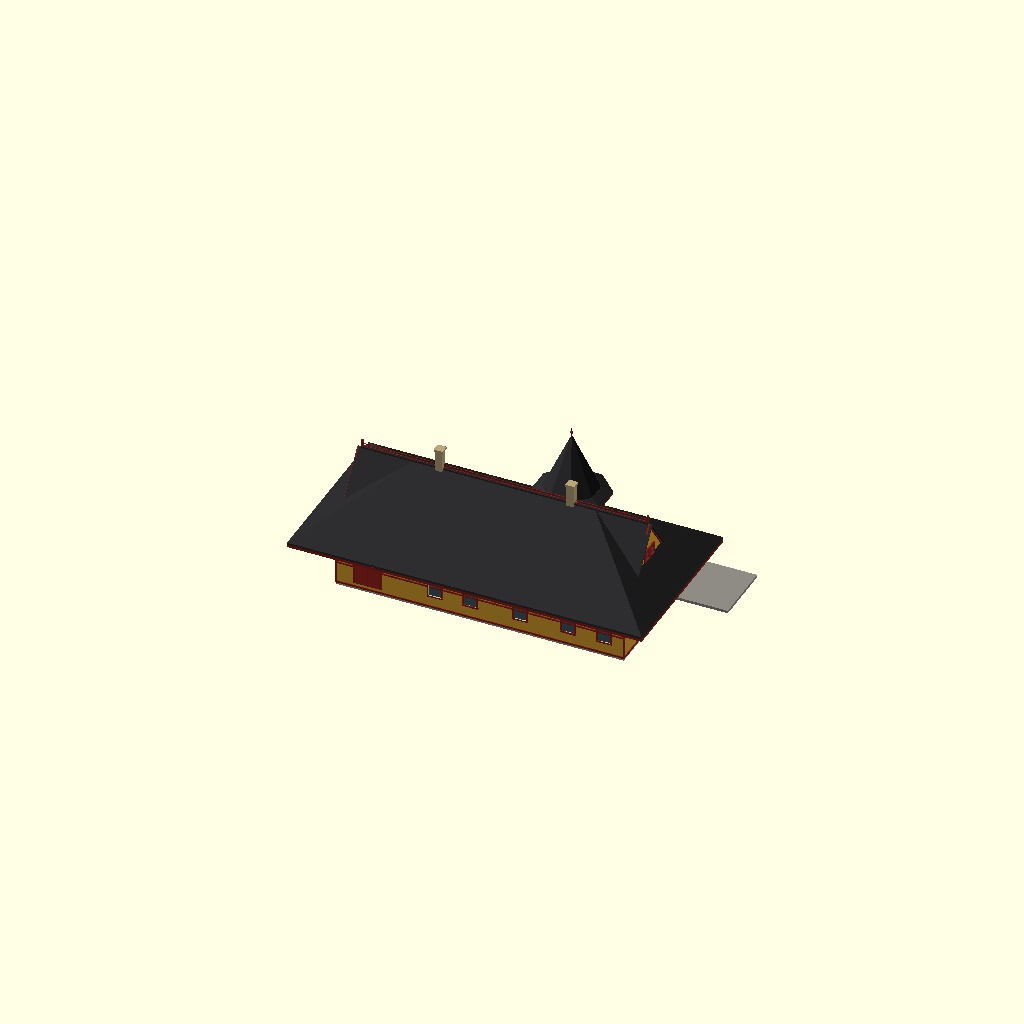
Cell 1: rendered with the file's own defaults.
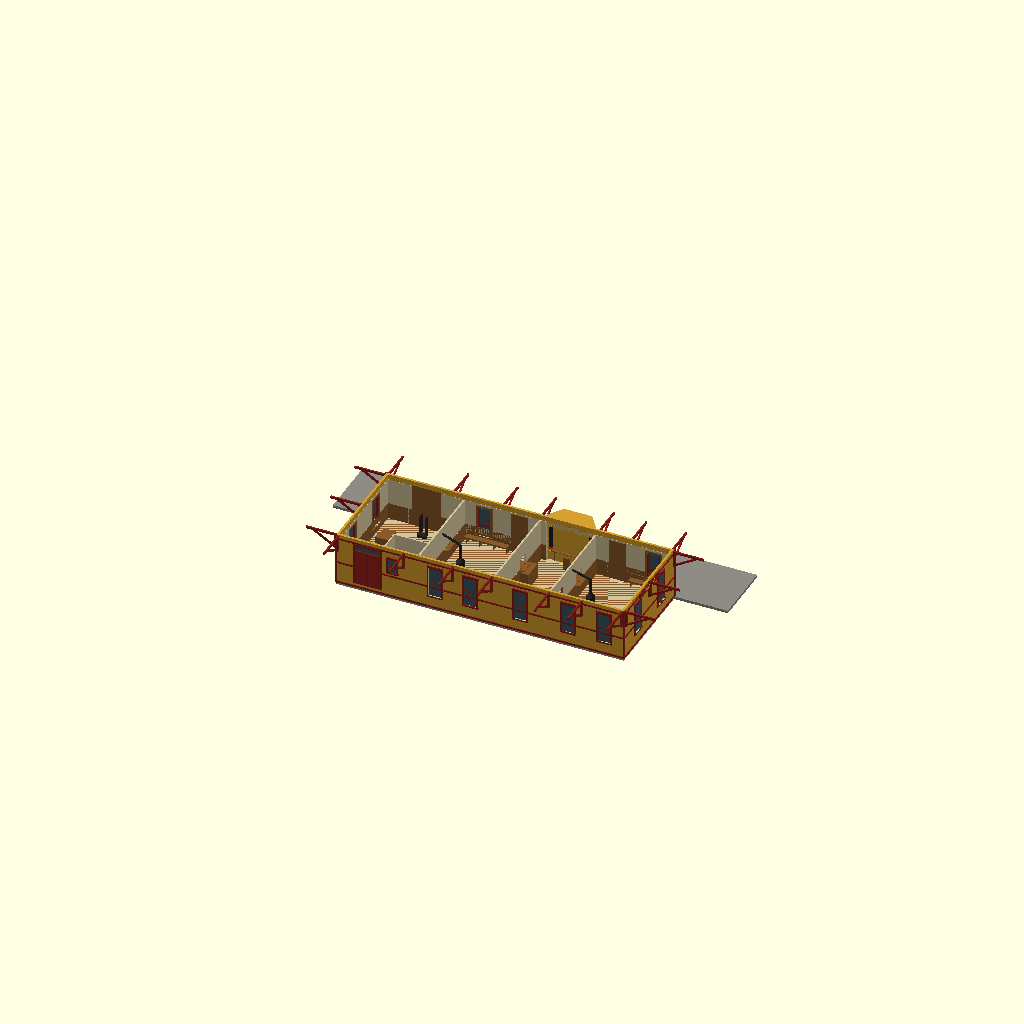
Cell 2: the same model with SHOW_ROOF = false.
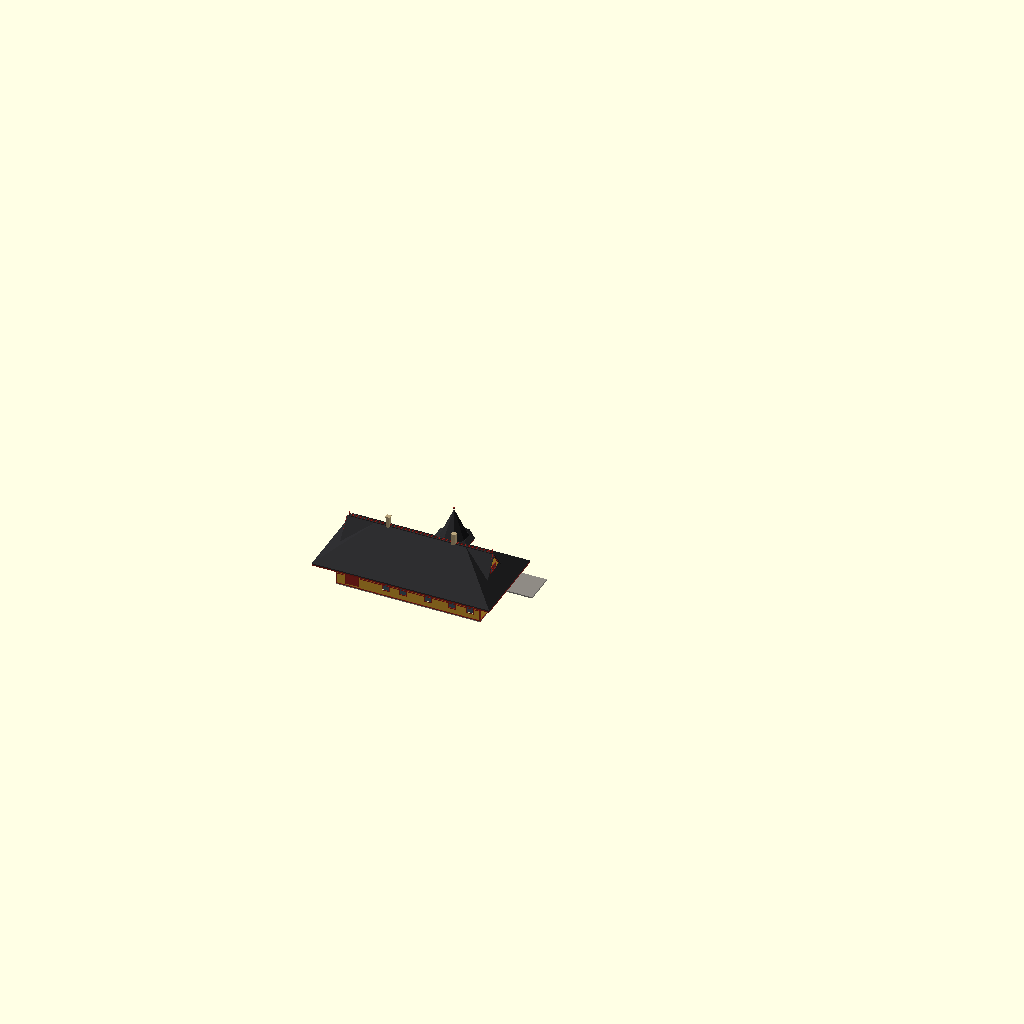
Cell 3 — SCALE set to 58, the other parameters unchanged.
One fixed orthographic camera (rotation 55°, 0°, 25°; colour scheme Cornfield) for every cell.
The OpenSCAD source (Stations/Wisconsin/Viroqua/OpenSCAD/Viroqua_Depot.scad):
// =====================================================================
//  MILWAUKEE ROAD (C.M.&St.P.) - VIROQUA, WIS. PASSENGER DEPOT (1899)
//  Sparta - Viroqua branch (La Crosse Division). Branch torn up 1982.
//  Stands: 305 Railroad Ave, Viroqua - Wonderstate Coffee offices (was their roastery).
//  Rib Side Works, 26 Nov 2026, rev 3 (hand-built - do not regenerate). Rev 2 added the 1899 interior; rev 3 trims every opening inside and fixes the bay side windows.
//
//  SOURCES
//   - Album of Depot Plans 1919, Sheet 130 "24' x 64' Depot as built at Viroqua",
//     Chicago Nov 12 1899, J.U. Nettenstrom architect (private reference, in copyright).
//     Plan (rooms, openings, bay), front (track) elevation and one end elevation.
//   - Photos in RSW/reference/Station photos web/Viroqua (index.csv): 1909 track side,
//     1976 WHS survey (3), about 2014 end view (colours), 2025 Street View.
//  SHAPE: kept to the album plan (Tom's rule), so the turret and the gable windows are
//   modelled even though the turret seems gone and the gable windows were sided over by 2014.
//  COLOURS: about 2014 (Tom 26 Nov 2026) - yellow body, deep red trim and doors, black roof.
//  KNOWN (sheet): 24 x 64 ft; rooms men's 16'6" / office 12' / women's 16'6" / baggage 16'6";
//   track-side openings and the bay; hip roof with end gables (twin windows), ridge cresting,
//   octagonal turret over the bay, two chimneys on the ridge, long eave brackets, lap siding.
//  MEASURED off the sheet at about 13.4 px/ft (ESTIMATE +/- 0.5 ft): wall 12.2 ft to the soffit,
//   eaves 7.5 ft, roof about 0.7 rise per ft (ridge about 26 ft), turret walls 14-18.7 ft,
//   spire point about 33 ft, chimney tops about 31 ft, window sills 3.5 ft, heads about 10 ft.
//  ESTIMATE: town side openings (not drawn), the far (baggage) end, bracket spacing, cresting
//   pattern, turret size in plan, platform, name boards, sash and chimney colours.
//  INTERIOR (rev 2): rooms, partitions, inside doors, ticket windows and the toilet room from the
//   sheet plan. ESTIMATE: 9.5 ft ceilings, oak wainscot, plaster, beadboard ceiling colour, benches,
//   stoves (chimneys stand on the partitions), operator's table in the bay, ticket counters, desk,
//   safe, baggage scale, truck and trunks. No inside photo before the 2000s (coffee roastery).
//   -D SHOW_ROOF=false leaves off the roof, turret, ceiling and chimneys for a cut-away view.
//  x along the track from the BAGGAGE end (men's room at the x = 64 end, so seen from the track
//  the men's room and turret are on the left as on the sheet), y = 0 town side, +y track side, feet.
//  SCALE: 29 = G, 48 = O, 87 = HO.
// =====================================================================
SCALE = 29;
// Interior colours set before the include so the builder's PAINTS position can see them (ESTIMATE, see below)
COL_OAK   = "#8A5A2B";
COL_PLAST = "#D3C49C";
COL_CEIL  = "#B88C55";
COL_FLOOR = "#7A5434";
COL_METAL = "#262628";
include <../../../_common/rsw_depot.scad>

// Colours about 2014 (Wisconsin Bites photo). Plain "#hex" lines so make_glb.py can read them.
COL_BODY  = "#D6A030";   // golden yellow siding
COL_TRIM  = "#8C1F1B";   // deep red trim, brackets, fascia, corner boards
COL_SASH  = "#8C1F1B";   // window frames red (photo)
COL_ROOF  = "#2B2B2D";   // black shingles
COL_DOOR  = "#9A2420";   // red doors
COL_BRICK = "#B9A57C";   // buff chimney (photo)
COL_FOUND = "#9E9A92";   // concrete base
// Interior 1899 (all ESTIMATE - no inside photo before the 2000s): varnished oak wainscot,
// benches and counters, buff plaster walls, varnished beadboard ceiling, pine floor, black iron stoves.
COL_GLASS = "#3F5866";   // builder colours repeated so make_glb.py finds them in this file
COL_STUC  = "#D8CDB2";
COL_STONE = "#9A8F7E";
COL_PLAT  = "#8E8A84";
PAINTS = [["walls", COL_BODY], ["stucco", COL_STUC], ["brick", COL_BRICK], ["stone", COL_STONE], ["trim", COL_TRIM],
          ["roof", COL_ROOF], ["glass", COL_GLASS], ["doors", COL_DOOR], ["foundation", COL_FOUND], ["platform", COL_PLAT],
          ["chimney", COL_BRICK], ["sash", COL_SASH],
          ["oak", COL_OAK], ["plaster", COL_PLAST], ["ceiling", COL_CEIL], ["floor", COL_FLOOR], ["metal", COL_METAL]];
FLOOR = 1.5;
SHOW_ROOF = true;        // -D SHOW_ROOF=false for a cut-away view of the rooms
T = 0.5;                 // outside wall thickness (ft)
CEIL = 11;               // ceiling height above grade (ESTIMATE, 9.5 ft rooms)

L = 64;  W = 24;  PLATE = 12.2;  OV = 7.5;  RISE = 0.7;
RIDGE = PLATE + RISE * (W / 2 + OV);          // about 25.9 ft
HZ = PLATE + RISE * OV;                       // roof height at the wall line, about 17.5 ft

BLOCKS = [[0, L, 0, W, PLATE, RISE, 5, 0, 0]];   // walls, water table, corner boards; roof drawn below

// windows [x, side, w, h, sill]  sides: 0 town, 1 track, 2 baggage end (x=0), 3 men's end (x=64)
WS = 3.5;  WH = 6.6;  WW = 2.8;
WINS = [
  [59.7, 1, WW, WH, WS], [22, 1, WW, WH, WS],                                // track side (sheet)
  [59.7, 0, WW, WH, WS], [51.7, 0, WW, WH, WS], [41, 0, WW, WH, WS],         // town side (ESTIMATE)
  [29.9, 0, WW, WH, WS], [22, 0, WW, WH, WS], [12.5, 0, 2, 3, 6.5],         // ... small one = toilet
  [6.5, 3, WW, WH, WS], [17.5, 3, WW, WH, WS],                              // men's end (sheet)
  [6.5, 2, WW, WH, WS], [17.5, 2, WW, WH, WS]];                             // baggage end (ESTIMATE = same)
// doors [x, side, w, h, type]  type 0 passenger, 1 double baggage
DOORS = [
  [51.7, 1, 3, 7.5, 0], [29.9, 1, 3, 7.5, 0], [9.2, 1, 5.5, 8, 1],        // track side (sheet)
  [7, 0, 5.5, 8, 1]];                                                      // town baggage door (ESTIMATE)
BAY = [41, 11.5, 3.7];                        // centre, width at the wall, depth (sheet plan)
TUR = [41, W + 0.5, 10.5];                    // turret centre x, y and size across flats (ESTIMATE in plan)
CHIMS = [[46.8, W / 2, 31], [17.5, W / 2, 31]];           // on the partitions (sheet: on the ridge)

module face(x, side) on_face(BLOCKS[0], x, side) children();

// cut for an opening, drawn in a wall's face coordinates (local -z = into the building)
module win_cut(w, h, sill) translate([-ft(w / 2), ft(sill), -ft(1.5)]) cube([ft(w), ft(h), ft(2)]);
module door_cut(w, h) translate([-ft(w / 2), ft(FLOOR), -ft(1.5)]) cube([ft(w), ft(h + 1.3), ft(2)]);

// trim all the way round an opening: lining through the wall thickness (sash colour) and an oak
// casing on the inside face, with a stool and apron under windows (ESTIMATE profile, rev 3)
CAS = 0.45;                                    // inside casing width (ft)
module ring(w, h, z0, grow, inset) translate([0, ft(z0)]) difference() {
    translate([-ft(w / 2 + grow), -ft(grow)]) square([ft(w + 2 * grow), ft(h + 2 * grow)]);
    translate([-ft(w / 2 - inset), ft(inset)]) square([ft(w - 2 * inset), ft(h - 2 * inset)]);
}
module win_trim(w, h, sill) {
    paint("sash") translate([0, 0, -ft(T + 0.06)]) linear_extrude(ft(T + 0.06)) ring(w, h, sill, 0, 0.1);
    paint("oak") translate([0, 0, -ft(T + 0.16)]) linear_extrude(ft(0.1)) ring(w, h, sill, CAS, 0);
    paint("oak") {
        translate([-ft(w / 2 + CAS + 0.15), ft(sill - 0.12), -ft(T + 0.45)]) cube([ft(w + 2 * CAS + 0.3), ft(0.12), ft(0.4)]);   // stool
        translate([-ft(w / 2 + CAS), ft(sill - 0.12 - 0.5), -ft(T + 0.16)]) cube([ft(w + 2 * CAS), ft(0.5), ft(0.1)]);          // apron
    }
}
module door_trim(w, h) {
    hh = h + 1.3;                                                                    // door plus transom
    paint("sash") translate([0, 0, -ft(T + 0.06)]) linear_extrude(ft(T + 0.06)) difference() {
        ring(w, hh, FLOOR, 0, 0.1);
        translate([-ft(w), ft(FLOOR - 0.2)]) square([ft(2 * w), ft(0.3)]);           // no lining across the sill
    }
    paint("oak") translate([0, 0, -ft(T + 0.16)]) linear_extrude(ft(0.1)) difference() {
        ring(w, hh, FLOOR, CAS, 0);
        translate([-ft(w), ft(FLOOR - CAS - 0.1)]) square([ft(2 * w), ft(CAS + 0.1)]);
    }
}

// ---- operator's bay, hollow, a window on each face ----
BPTS = let (w = BAY[1], d = BAY[2]) [[-w / 2, 0], [w / 2, 0], [w / 2 - d * 0.7, d], [-w / 2 + d * 0.7, d]];
module bay_shape(grow = 0) offset(delta = ft(grow)) polygon([for (p = BPTS) [ft(p[0]), ft(p[1])]]);
module bay_faces() {                                   // children placed on the three bay faces
    x = BAY[0]; w = BAY[1]; d = BAY[2];
    fw = w - 2 * d * 0.7;  sw = sqrt(pow(d, 2) + pow(d * 0.7, 2));  ang = atan2(d, d * 0.7);
    translate([ft(x), ft(W + d - 0.1) + 0.01, 0]) rotate([90, 0, 180]) children(0);
    for (s = [-1, 1]) translate([ft(x + s * (w / 2 - d * 0.35)), ft(W - 0.1 + d / 2), 0])
        rotate([0, 0, -s * (90 - ang)]) translate([0, 0.02, 0]) rotate([90, 0, 180]) children(1);   // fixed 26 Nov: was turned the wrong way
}
BAY_FW = BAY[1] - 2 * BAY[2] * 0.7 - 2;
BAY_SW = min(sqrt(pow(BAY[2], 2) + pow(BAY[2] * 0.7, 2)) - 1.2, 2.4);
module op_bay() {
    x = BAY[0];
    paint("walls") difference() {
        translate([ft(x), ft(W - 0.1), ft(0.5)]) linear_extrude(ft(PLATE - 0.5)) bay_shape();
        translate([ft(x), ft(W - 0.1), ft(FLOOR)]) linear_extrude(ft(CEIL - FLOOR)) bay_shape(-T);
        fbox(x - BAY[1] / 2 + T, W - 1, FLOOR, BAY[1] - 2 * T, 1.2, CEIL - FLOOR);
        bay_faces() { win_cut(BAY_FW, WH, WS); win_cut(BAY_SW, WH, WS); }
    }
    paint("foundation") translate([ft(x), ft(W - 0.1), 0]) linear_extrude(ft(0.5)) bay_shape();
    paint("floor") translate([ft(x), ft(W - 0.1), ft(FLOOR - 0.2)]) linear_extrude(ft(0.2)) bay_shape(-T);
    if (SHOW_ROOF) paint("ceiling") translate([ft(x), ft(W - 0.1), ft(CEIL)]) linear_extrude(ft(0.2)) bay_shape(-T);
    paint("trim") translate([ft(x), ft(W - 0.1), ft(0.5)]) linear_extrude(ft(0.4)) difference() { bay_shape(0.15); bay_shape(-0.1); }
    bay_faces() { window(BAY_FW, WH, WS); window(BAY_SW, WH, WS); }
    bay_faces() { win_trim(BAY_FW, WH, WS); win_trim(BAY_SW, WH, WS); }
}

// ---- outside walls, hollow, with the openings cut ----
module walls() {
    paint("walls") difference() {
        fbox(0, 0, 0.5, L, W, PLATE - 0.5);
        fbox(T, T, FLOOR - 0.2, L - 2 * T, W - 2 * T, PLATE);
        for (o = WINS) face(o[0], o[1]) win_cut(o[2], o[3], o[4]);
        for (o = DOORS) face(o[0], o[1]) door_cut(o[2], o[3]);
        fbox(BAY[0] - BAY[1] / 2 + 0.6, W - 1, FLOOR, BAY[1] - 1.2, 2, CEIL - FLOOR - 1);   // into the bay
    }
    paint("foundation") fbox(0, 0, 0, L, W, 0.5);
    paint("floor") fbox(T, T, FLOOR - 0.2, L - 2 * T, W - 2 * T, 0.2);
    paint("foundation") fbox(T, T, 0.5, L - 2 * T, W - 2 * T, FLOOR - 0.7);
    if (SHOW_ROOF) paint("ceiling") fbox(T, T, CEIL, L - 2 * T, W - 2 * T, 0.2);
    // outside trim rings (belt at the wainscot line, water table, corner boards, frieze)
    paint("trim") {
        for (z = [[FLOOR + WAIN - 0.2, 0.35], [0.5, 0.4], [PLATE - 1.1, 0.35]]) difference() {
            fbox(-0.15, -0.15, z[0], L + 0.3, W + 0.3, z[1]);
            fbox(0.01, 0.01, z[0] - 0.1, L - 0.02, W - 0.02, z[1] + 0.2);
            for (o = DOORS) face(o[0], o[1]) door_cut(o[2] + 0.7, o[3]);
            fbox(BAY[0] - BAY[1] / 2, W - 0.5, 0, BAY[1], 1, PLATE);
        }
        for (x = [-0.25, L - 0.15], y = [-0.25, W - 0.15]) fbox(x, y, 0.5, 0.4, 0.4, PLATE - 0.5);
    }
}

// ---- the rooms (Sheet 130 plan; x from the baggage end) ----
// baggage 0.5-17.3 | women's 17.7-34.2 | office 34.6-46.6 (+ bay) | men's 47.0-63.5
PART = [17.5, 34.4, 46.8];                    // partition centres
TOIL = [9.7, 6.4];                            // toilet room in the baggage room's town corner: x from 9.7, y to 6.4
module partitions() {
    PT = 0.4;
    module wall_x(x) difference() {                          // full-width partition at x, with its doors and windows
        fbox(x - PT / 2, T, FLOOR, PT, W - 2 * T, CEIL - FLOOR);
        children();
    }
    paint("plaster") {
        wall_x(PART[0]) fbox(PART[0] - 1, 1.6, FLOOR, 2, 3, 7);                          // toilet door from the women's room
        wall_x(PART[1]) fbox(PART[1] - 1, 13.5, FLOOR + 3.6, 2, 3, 2.4);                 // ticket window, women's side
        wall_x(PART[2]) { fbox(PART[2] - 1, 4.5, FLOOR, 2, 3, 7);                        // door office - men's (sheet)
                          fbox(PART[2] - 1, 13.5, FLOOR + 3.6, 2, 3, 2.4); }             // ticket window, men's side
        difference() { fbox(TOIL[0], T, FLOOR, 0.3, TOIL[1] - T, CEIL - FLOOR); }       // toilet room walls
        fbox(TOIL[0], TOIL[1], FLOOR, PART[0] - TOIL[0], 0.3, CEIL - FLOOR);
    }
    // oak wainscot on every room wall (both faces of the partitions, inside of the outside walls)
    paint("oak") {
        for (i = [0 : 2]) let (x = PART[i]) difference() { fbox(x - 0.25, T, FLOOR, 0.5, W - 2 * T, WAIN - 0.3);
                                       if (i == 0) fbox(x - 1, 1.6, FLOOR, 2, 3, 7);
                                       if (i == 2) fbox(x - 1, 4.5, FLOOR, 2, 3, 7); }
        difference() {
            fbox(T, T, FLOOR, L - 2 * T, W - 2 * T, WAIN - 0.3);
            fbox(T + 0.06, T + 0.06, FLOOR - 0.1, L - 2 * T - 0.12, W - 2 * T - 0.12, WAIN);
            for (o = DOORS) face(o[0], o[1]) door_cut(o[2], o[3]);
            fbox(BAY[0] - BAY[1] / 2 + 0.6, W - 1, FLOOR, BAY[1] - 1.2, 2, CEIL);
        }
        for (x = PART) fbox(x - 0.3, T, FLOOR + WAIN - 0.35, 0.6, W - 2 * T, 0.12);      // cap rail on the partitions
    }
    // plaster lining above the wainscot, inside the outside walls
    paint("plaster") difference() {
        fbox(T, T, FLOOR + WAIN - 0.3, L - 2 * T, W - 2 * T, CEIL - FLOOR - WAIN + 0.3);
        fbox(T + 0.05, T + 0.05, FLOOR, L - 2 * T - 0.1, W - 2 * T - 0.1, CEIL);
        for (o = WINS) face(o[0], o[1]) win_cut(o[2], o[3], o[4]);
        for (o = DOORS) face(o[0], o[1]) door_cut(o[2], o[3]);
        fbox(BAY[0] - BAY[1] / 2 + 0.6, W - 1, FLOOR, BAY[1] - 1.2, 2, CEIL);
    }
    paint("oak") for (x = PART) fbox(x - 1.2, 13.3, FLOOR + 3.4, 2.4, 3.4, 0.2);        // ticket window shelves
}

// ---- furniture (ESTIMATE: typical small Milwaukee Road depot of the 1890s) ----
module bench(x0, y0, len, dir) paint("oak") {           // wall bench, back against the wall; dir 0 along x, 1 along y
    if (dir == 0) { fbox(x0, y0, FLOOR + 1.4, len, 1.5, 0.15); fbox(x0, y0 + (y0 < W / 2 ? 0 : 1.35), FLOOR + 1.4, len, 0.15, 1.1);
                    for (x = [x0 + 0.3 : 3 : x0 + len]) fbox(x, y0 + 0.2, FLOOR, 0.15, 1.1, 1.4); }
    else          { fbox(x0, y0, FLOOR + 1.4, 1.5, len, 0.15); fbox(x0 + (x0 < L / 2 ? 0 : 1.35), y0, FLOOR + 1.4, 0.15, len, 1.1);
                    for (y = [y0 + 0.3 : 3 : y0 + len]) fbox(x0 + 0.2, y, FLOOR, 1.1, 0.15, 1.4); }
}
module stove(x, y, chim_x) {                             // round iron stove with its pipe to the chimney at ceiling
    paint("metal") translate([ft(x), ft(y), ft(FLOOR)]) {
        cylinder(r = ft(1), h = ft(0.6), $fn = 24);
        translate([0, 0, ft(0.6)]) cylinder(r1 = ft(1), r2 = ft(0.85), h = ft(2.4), $fn = 24);
        translate([0, 0, ft(3)]) cylinder(r1 = ft(0.95), r2 = ft(0.3), h = ft(0.6), $fn = 24);
        cylinder(r = ft(0.25), h = ft(7), $fn = 12);
    }
    paint("metal") hull() { translate([ft(x), ft(y), ft(FLOOR + 7)]) sphere(r = ft(0.25), $fn = 12);
                            translate([ft(chim_x), ft(W / 2), ft(FLOOR + 8.5)]) sphere(r = ft(0.25), $fn = 12); }
    paint("foundation") fbox(x - 1.6, y - 1.6, FLOOR, 3.2, 3.2, 0.06);                  // stove board
}
module furniture() {
    // men's waiting room 47.0-63.5
    bench(48, T + 0.1, 9.5, 0);  bench(63.5 - 1.6, 8, 12, 1);  bench(54.7, W - T - 1.6, 6, 0);
    stove(51, 12, PART[2] - 0.6);
    // women's waiting room 17.7-34.2
    bench(18.2, T + 0.1, 12, 0);  bench(18.2, W - T - 1.6, 9.5, 0);
    stove(22, 12, PART[0] + 0.6);
    // office 34.6-46.6: telegraph table in the bay, ticket counter at the two windows, safe, desk
    paint("oak") { fbox(BAY[0] - 4, W - 0.4, FLOOR + 2.4, 8, 2.2, 0.15);                // operator's table across the bay
                   for (x = [BAY[0] - 3.7, BAY[0] + 3.5]) fbox(x, W - 0.2, FLOOR, 0.2, 1.8, 2.4);
                   fbox(35, 12.8, FLOOR, 1.8, 4.4, 3.4);  fbox(44.6, 12.8, FLOOR, 1.8, 4.4, 3.4);   // ticket counters
                   fbox(38, T + 0.2, FLOOR, 5, 2.4, 2.5); }                               // agent's desk
    paint("metal") { fbox(44.2, T + 0.2, FLOOR, 2, 2, 3);                              // safe
                     translate([ft(BAY[0] + 1.5), ft(W + 0.6), ft(FLOOR + 2.55)]) cube([ft(0.6), ft(0.4), ft(0.4)]); }   // telegraph key and sounder
    paint("oak") translate([ft(BAY[0]), ft(W - 1.4), ft(FLOOR)]) { cylinder(r = ft(0.7), h = ft(1.6), $fn = 16);   // operator's chair
                                                                     translate([-ft(0.7), ft(-0.75), 0]) cube([ft(1.4), ft(0.15), ft(3)]); }
    // baggage room 0.5-17.3: platform scale, two-wheel truck, trunks
    paint("metal") fbox(12, 10, FLOOR, 4, 3, 0.25);
    paint("metal") fbox(15.4, 10.2, FLOOR, 0.3, 0.3, 4);
    paint("oak") { fbox(2, 14, FLOOR, 3, 2, 1.8); fbox(2.2, 16.3, FLOOR, 2.6, 1.8, 1.4); fbox(5.5, 15, FLOOR, 2, 1.3, 1.2); }
    paint("metal") { fbox(9, 20, FLOOR + 0.3, 0.15, 1.5, 4.5); fbox(10.3, 20, FLOOR + 0.3, 0.15, 1.5, 4.5);
                     translate([ft(9.75), ft(20), ft(FLOOR + 0.6)]) rotate([0, 90, 0]) cylinder(r = ft(0.6), h = ft(1.9), center = true, $fn = 16); }
    // toilet room: closet and basin (sheet)
    paint("plaster") { fbox(15.5, T + 0.2, FLOOR, 1.4, 2, 1.5); fbox(10.2, T + 0.2, FLOOR + 2.4, 1.6, 1.2, 0.4); }
}

// chimneys from the ceiling up (stoves pipe into them)
module chimneys() for (c = CHIMS) paint("chimney") {
    fbox(c[0] - 0.8, c[1] - 0.8, CEIL - 1.5, 1.6, 1.6, c[2] - CEIL + 1.5);
    fbox(c[0] - 1, c[1] - 1, c[2] - 0.5, 2, 2, 0.5);
}

// ---- main roof: steep hip, ridge cresting, gables on both ends ----
GWID = 12.7;                                  // end gable width (sheet end elevation)
GRISE = (RIDGE - HZ) / (GWID / 2);
module hip_roof() {
    paint("roof") hull() {
        fbox(-OV, -OV, PLATE, L + 2 * OV, W + 2 * OV, 0.5);
        fbox(W / 2, W / 2 - 0.05, RIDGE, L - W, 0.1, 0.5);
    }
    paint("trim") fbox(-OV, -OV, PLATE - 0.6, L + 2 * OV, W + 2 * OV, 0.6);           // fascia
    paint("trim") difference() {                                                      // soffit board
        fbox(-OV + 0.2, -OV + 0.2, PLATE - 0.15, L + 2 * OV - 0.4, W + 2 * OV - 0.4, 0.15);
        fbox(0, 0, PLATE - 0.5, L, W, 1);
    }
    for (e = [0, 1]) end_gable(e);
    paint("roof") fbox(0, W / 2 - 0.4, RIDGE + 0.3, L, 0.8, 0.35);                   // ridge cap
    paint("trim") {                                                                   // cresting (ESTIMATE pattern)
        fbox(0, W / 2 - 0.08, RIDGE + 0.65, L, 0.16, 0.12);
        fbox(0, W / 2 - 0.08, RIDGE + 1.25, L, 0.16, 0.1);
        for (x = [0.5 : 1 : L - 0.4]) fbox(x, W / 2 - 0.06, RIDGE + 0.65, 0.12, 0.12, 0.85);
        for (x = [0, L - 0.4]) fbox(x, W / 2 - 0.2, RIDGE + 0.65, 0.4, 0.4, 1.6);       // end scrolls / finials
    }
}
module end_gable(e) {
    gx = e ? L : 0;  dirn = e ? -1 : 1;  deep = 13;  rk = 0.8;
    paint("roof") for (s = [-1, 1]) hull() {
        fbox(e ? gx - deep : gx - rk, W / 2 + s * (GWID / 2 + 0.6) - (s > 0 ? 0.1 : 0), HZ - 0.6 * GRISE, deep + rk, 0.1, 0.4);
        fbox(e ? gx - deep : gx - rk, W / 2 - 0.05, RIDGE, deep + rk, 0.1, 0.4);
    }
    paint("walls") hull() {                                                           // gable body
        fbox(e ? gx - deep : gx, W / 2 - GWID / 2, HZ - 0.5, deep, GWID, 0.1);
        fbox(e ? gx - deep : gx, W / 2 - 0.05, RIDGE - 0.3, deep, 0.1, 0.1);
    }
    paint("trim") for (s = [-1, 1]) hull() {                                          // rake boards
        fbox(e ? gx : gx - rk - 0.1, W / 2 + s * (GWID / 2 + 0.6) - 0.15, HZ - 0.6 * GRISE - 0.5, 0.3, 0.3, 0.5);
        fbox(e ? gx : gx - rk - 0.1, W / 2 - 0.15, RIDGE - 0.2, 0.3, 0.3, 0.5);
    }
    // twin gable windows (sheet); sided over by 2014 but kept to the plan
    for (dy = [-1.15, 1.15]) translate([e ? ft(gx) + 0.01 : ft(gx) - 0.01, ft(W / 2 + dy), 0]) rotate([90, 0, e ? 90 : -90]) window(1.6, 1.8, 18.2);
}

// ---- turret over the bay: octagon walls, flared eave, tall spire ----
function oct(af) = af / 2 / cos(22.5);
module turret() {
    x = TUR[0]; y = TUR[1]; af = TUR[2];  zb = 13;  zt = 18.7;  apex = 33.2;
    translate([ft(x), ft(y), 0]) {
        paint("walls") translate([0, 0, ft(zb)]) rotate(22.5) cylinder(r = ft(oct(af)), h = ft(zt - zb), $fn = 8);
        paint("trim")  translate([0, 0, ft(zt - 0.5)]) rotate(22.5) cylinder(r = ft(oct(af + 0.4)), h = ft(0.5), $fn = 8);
        paint("roof") hull() {                                                        // flared eave
            translate([0, 0, ft(zt + 0.6)]) rotate(22.5) cylinder(r = ft(oct(af + 5)), h = ft(0.3), $fn = 8);
            translate([0, 0, ft(zt + 1.8)]) rotate(22.5) cylinder(r = ft(oct(af + 0.8)), h = ft(0.3), $fn = 8);
        }
        paint("trim") translate([0, 0, ft(zt + 0.3)]) rotate(22.5) cylinder(r = ft(oct(af + 5)), h = ft(0.35), $fn = 8);
        paint("roof") translate([0, 0, ft(zt + 1.8)]) rotate(22.5) cylinder(r1 = ft(oct(af + 0.8)), r2 = ft(0.1), h = ft(apex - zt - 1.8), $fn = 8);
        paint("trim") { translate([0, 0, ft(apex - 0.5)]) cylinder(r = ft(0.15), h = ft(2.3), $fn = 12);
                        translate([0, 0, ft(apex + 0.8)]) sphere(r = ft(0.35), $fn = 16); }
        // windows on the three track-facing faces (sheet front elevation shows three)
        for (a = [-45, 0, 45]) rotate(a) translate([0, ft(af / 2) + 0.01, 0]) rotate([90, 0, 180]) window(1.9, 2.3, 15.9);
    }
}

// ---- long eave brackets (knee braces) ----
module bracket(o) paint("trim") linear_extrude(ft(0.35), center = true)        // drawn outward in +x, top at z=0
    polygon([[0, 0], [ft(o - 0.6), 0], [ft(o - 0.6), -ft(0.5)], [ft(0.6), -ft(0.5)], [ft(0.6), -ft(3.6)], [0, -ft(3.8)]]);
module brace(o) paint("trim") hull() {
    translate([ft(0.3), 0, -ft(3.4)]) cube([ft(0.3), ft(0.3), ft(0.3)], center = true);
    translate([ft(o * 0.7), 0, -ft(0.45)]) cube([ft(0.3), ft(0.3), ft(0.3)], center = true);
}
module brackets() {
    zb = PLATE - 0.15;
    BX = [0.4, 15, 26, 34.6, 47.4, 54.7, 63.6];                    // sheet front elevation, ESTIMATE on the town side
    for (x = BX, s = [0, 1]) translate([ft(x), s ? ft(W) : 0, ft(zb)]) rotate([0, 0, s ? 90 : -90]) { rotate([90, 0, 0]) bracket(OV); brace(OV); }
    for (y = [0.4, W / 2, W - 0.4], e = [0, 1]) translate([e ? ft(L) : 0, ft(y), ft(zb)]) rotate([0, 0, e ? 0 : 180]) { rotate([90, 0, 0]) bracket(OV); brace(OV); }
}

// ---- name boards on both ends (ESTIMATE) ----
module boards() for (e = [0, 1]) face(W / 2, e ? 3 : 2) {
    paint("trim") translate([-ft(4.8), ft(10.4), 0]) cube([ft(9.6), ft(1.3), ft(0.2)]);
    paint("doors") translate([-ft(4.5), ft(10.55), ft(0.2)]) cube([ft(9), ft(1), ft(0.05)]);
    paint("walls") translate([0, ft(10.7), ft(0.25)]) linear_extrude(ft(0.06))
        text("VIROQUA", size = ft(0.75), font = "Liberation Sans:style=Bold", halign = "center");
}

// ---- the depot ----
walls();
for (o = WINS)  face(o[0], o[1]) window(o[2], o[3], o[4]);
for (o = DOORS) face(o[0], o[1]) door(o[2], o[3], o[4]);
for (o = WINS)  face(o[0], o[1]) win_trim(o[2], o[3], o[4]);
for (o = DOORS) face(o[0], o[1]) door_trim(o[2], o[3]);
paint("platform") fbox(-12, W, 0, L + 24, 14, 0.6);
op_bay();
partitions();
furniture();
if (SHOW_ROOF) chimneys();
brackets();
boards();
if (SHOW_ROOF) { hip_roof(); turret(); }
Customizer parameters (derived from the source; name, type, default, range or options):
SCALE: number, default 29
COL_OAK: string, default "#8A5A2B"
COL_PLAST: string, default "#D3C49C"
COL_CEIL: string, default "#B88C55"
COL_FLOOR: string, default "#7A5434"
COL_METAL: string, default "#262628"
COL_BODY: string, default "#D6A030"
COL_TRIM: string, default "#8C1F1B"
COL_SASH: string, default "#8C1F1B"
COL_ROOF: string, default "#2B2B2D"
COL_DOOR: string, default "#9A2420"
COL_BRICK: string, default "#B9A57C"
COL_FOUND: string, default "#9E9A92"
COL_GLASS: string, default "#3F5866"
COL_STUC: string, default "#D8CDB2"
COL_STONE: string, default "#9A8F7E"
COL_PLAT: string, default "#8E8A84"
FLOOR: number, default 1.5
SHOW_ROOF: bool, default true
T: number, default 0.5
CEIL: number, default 11
BAY: vector, default [41, 11.5, 3.7]
